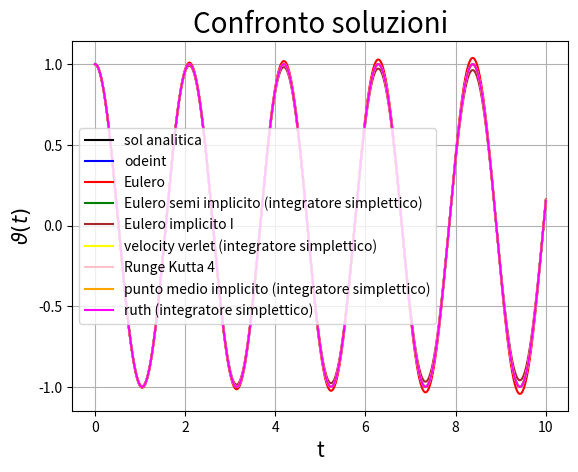
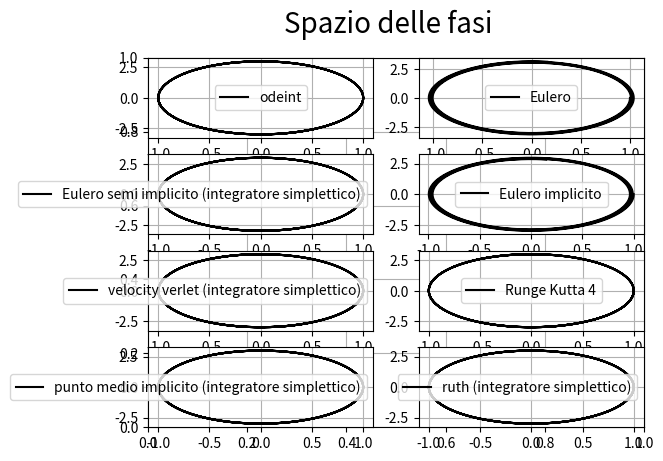
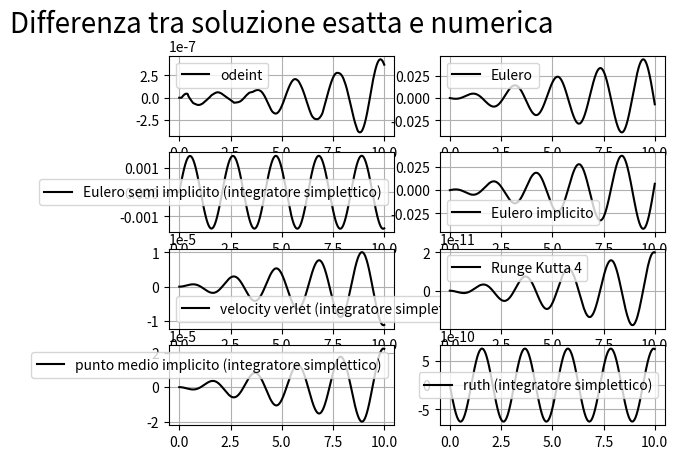
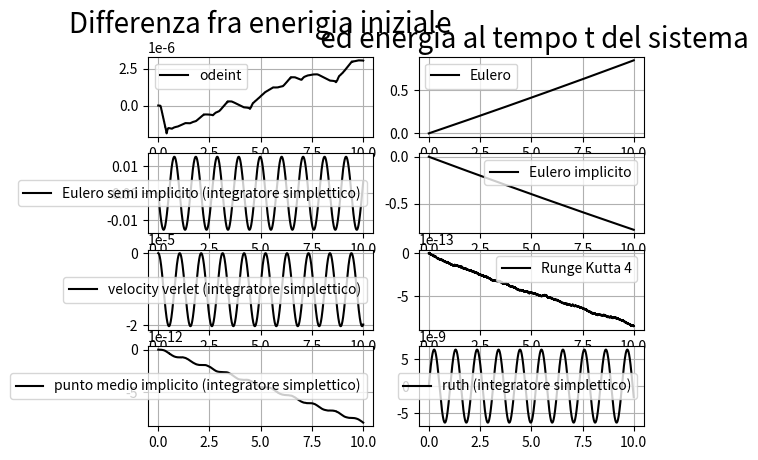

Here is the Python script that generated these plots, in order:
import numpy as np
import scipy.integrate
import  matplotlib.pyplot  as  plt
o0 = 9
v0 = 0
x0 = 1
xf = 10
'''
x''(t)=-o0*x(t)
x'(0)=v0
x(0)=x0
'''

##Soluzione analitica
def Sol(t):
    return v0/np.sqrt(o0) * np.sin(np.sqrt(o0)*t) + x0*np.cos(np.sqrt(o0)*t)

##Soluzione numerica di odeint
def osc(y, t):
    theta, omega = y
    dydt = [omega,  - o0*theta]
    return dydt

y0 = [x0 , v0] #x(0), x(0)'
t = np.linspace(0, xf, 10001)
sol = scipy.integrate.odeint(osc, y0, t)

##Soluzione numerica con il metodo di eluero
def h(x, v):
    x_dot = v
    v_dot = - o0*x
    return x_dot, v_dot

num_steps = 10000
dt = xf/num_steps


xs = np.zeros(num_steps + 1)
vs = np.zeros(num_steps + 1)
ts = np.zeros(num_steps + 1)

xs[0], vs[0]=(x0, v0)

for i in range(num_steps):
    x1, v1 = h(xs[i], vs[i])
    xs[i + 1] = xs[i] + dt*x1
    vs[i + 1] = vs[i] + dt*v1
    ts[i + 1] = ts[i] + dt

##Soluzione numerica con il metodo di eluero semi implicito (integratore simplettico)
def f(v):
    x_dot = v
    return x_dot
def g(x):
    v_dot = - o0*x
    return v_dot

num_steps = 10000
dt = xf/num_steps

xs1 = np.zeros(num_steps + 1)
vs1 = np.zeros(num_steps + 1)
ts1 = np.zeros(num_steps + 1)

xs1[0], vs1[0]=(x0, v0)

for i in range(num_steps):
    vs1[i + 1] = vs1[i] + dt*g(xs1[i])
    xs1[i + 1] = xs1[i] + dt*f(vs1[i+1])
    ts1[i + 1] = ts1[i] + dt

##Soluzione numerica con il metodo di eluero implicito
'''
y'=f(t, y)
y[i+1]=y[i]+dt*f(t[i+1], y[i+1])
nel nostro caso va risolto il sitema
v[i+1] = v[i] -o0*dt*x[i+1]
x[i+1] = x[i]    +dt*v[i+1]
Se il sistema non è risolubile analiticamente si può usare un metodo numerico.
Un esempio è al metodo del punto medio implicito
'''
num_steps = 10000
dt = xf/num_steps

xs2 = np.zeros(num_steps + 1)
vs2 = np.zeros(num_steps + 1)
ts2 = np.zeros(num_steps + 1)

xs2[0], vs2[0]=(x0, v0)

for i in range(num_steps):
    vs2[i + 1] = (vs2[i] -o0*dt*xs2[i])/(1+o0*dt**2)
    xs2[i + 1] = xs2[i] + dt*vs2[i+1]
    ts2[i + 1] = ts2[i] + dt

##Soluzione numerica con il metodo velocity verlet (integratore simplettico)
def F(x): #forza che agisce sul sistema
    return - o0*x

num_steps = 10000
dt = xf/num_steps

xs3 = np.zeros(num_steps+1)
vs3 = np.zeros(num_steps+1)
ts3 = np.zeros(num_steps+1)

xs3[0], vs3[0] = (x0, v0)

for i in range(num_steps):
    Fx = F(xs3[i])
    xs3[i + 1] = xs3[i] + vs3[i]*dt + Fx*((dt**2)/2)
    F1x= F(xs3[i+1])
    vs3[i + 1] = vs3[i] + (Fx+F1x)*dt/2
    ts3[i + 1] = ts3[i] + dt

##Soluzione numerica con il metodo runge-kutta di ordine 4
def r(x, v):
    x_dot = v
    v_dot = - o0*x
    return x_dot, v_dot

num_steps = 10000
dt = xf/num_steps

xs4 = np.zeros(num_steps + 1)
vs4 = np.zeros(num_steps + 1)
ts4 = np.zeros(num_steps + 1)

xs4[0], vs4[0]=(x0, v0)


for i in range(num_steps):
    xk1, vk1 = r(xs4[i], vs4[i])
    xk2, vk2 = r(xs4[i] + xk1*dt/2, vs4[i]+ vk1*dt/2)
    xk3, vk3 = r(xs4[i] + xk2*dt/2, vs4[i]+ vk2*dt/2)
    xk4, vk4 = r(xs4[i] + xk3*dt, vs4[i]+ vk3*dt)
    xs4[i + 1] = xs4[i] + (dt/6)*(xk1 + 2*xk2 + 2*xk3 + xk4)
    vs4[i + 1] = vs4[i] + (dt/6)*(vk1 + 2*vk2 + 2*vk3 + vk4)
    ts4[i + 1] = ts4[i] + dt

##Soluzione numerica con il metodo del punto medio implicito
'''
y'=f(t, y)
y[i+1]=y[i]+dt*f((t[i+1]+t[i])/2, (y[i+1]+y[i])/2)
nel nostro caso va risolto il sitema
v[i+1] = v[i] -o0*dt*(x[i+1] + x[i])/2
x[i+1] = x[i]    +dt*(v[i+1] + v[i])/2
Se in sistema non è risolubile analiticamente possiamo procedere numericamente.
Il seguente è un esempio per x''=-sin(o0*x):

import scipy.optimize as so
def F(V, x0, v0):
    v1, x1= V
    R1=v1-v0-dt*(-o0*np.sin((x1+x0)/2))
    R2=x1-x0-dt*(v1+v0)/2
    return [R1, R2]

for i in range(num_steps):
    xstart=(ys[i], xs[i])
    ys[i + 1], xs[i + 1] = so.fsolve(F , xstart, args=(xs[i], ys[i]))
    ts[i + 1] = ts[i] + dt
#dove xstart dipende da i per velocizzare, su grandi tempi, il calcolo
'''

num_steps = 10000
dt = xf/num_steps

xs5 = np.zeros(num_steps + 1)
vs5 = np.zeros(num_steps + 1)
ts5 = np.zeros(num_steps + 1)

xs5[0], vs5[0]=(x0, v0)

for i in range(num_steps):
    vs5[i + 1] = (vs5[i] -o0*dt*xs5[i] - o0*(dt**2)*vs5[i]/4)/(1+(o0*dt**2)/4)
    xs5[i + 1] = xs5[i] + dt*vs5[i]/2 + dt*vs5[i+1]/2
    ts5[i + 1] = ts5[i] + dt

##Soluzione numerica con il metodo ruth3-4 (integratore simplettico)

def F(x):
    return - o0*x

#coefficienti ruth 3
c = np.array([2/3, -2/3, 1])
d = np.array([7/24, 3/4, -1/24])
'''
#coefficienti ruth 4
l=2**(1/3)
c=np.array([1/(2*(2-l)), (1-l)/(2*(2-l)), (1-l)/(2*(2-l)), 1/(2*(2-l))])
d=np.array([0, 1/(2-l), -l/(2-l), 1/(2-l)])
'''

num_steps = 10000
dt = xf/num_steps

xs6 = np.zeros(num_steps+1)
vs6 = np.zeros(num_steps+1)
ts6 = np.zeros(num_steps+1)

xs6[0], vs6[0] = (x0, v0)

for i in range(num_steps):
    x, v = xs6[i], vs6[i]
    for k in range(len(d)):
        v+=d[k]*F(x)*dt
        x+=c[k]*v*dt
    xs6[i + 1] = x
    vs6[i + 1] = v
    ts6[i + 1] = ts6[i] + dt

##Grafico soluzioni
plt.figure(1)
plt.title('Confronto soluzioni', fontsize=20)
plt.xlabel('t', fontsize=15)
plt.ylabel(r'$\vartheta(t)$', fontsize=15)
plt.plot(t, Sol(t), 'black', label='sol analitica')
plt.plot(t, sol[:, 0], 'blue', label='odeint')
plt.plot(ts, xs, 'red', label='Eulero')
plt.plot(ts1, xs1, 'green', label='Eulero semi implicito (integratore simplettico)')
plt.plot(ts2, xs2, 'brown', label='Eulero implicito I')
plt.plot(ts3, xs3, 'yellow', label='velocity verlet (integratore simplettico)')
plt.plot(ts4, xs4, 'pink', label='Runge Kutta 4')
plt.plot(ts5, xs5, 'orange', label='punto medio implicito (integratore simplettico)')
plt.plot(ts6, xs6, 'fuchsia', label='ruth (integratore simplettico)')
plt.legend(loc='best')
plt.grid()

##Grafico spazio delle fasi
plt.figure(2)
plt.suptitle('Spazio delle fasi', fontsize=20)
plt.grid()
plt.subplot(421)
plt.plot(sol[:, 0], sol[:, 1], 'k', label='odeint')
plt.legend(loc='best')
plt.grid()
plt.subplot(422)
plt.plot(xs, vs, 'k', label='Eulero')
plt.legend(loc='best')
plt.grid()
plt.subplot(423)
plt.plot(xs1, vs1, 'k', label='Eulero semi implicito (integratore simplettico)')
plt.legend(loc='best')
plt.grid()
plt.subplot(424)
plt.plot(xs2, vs2, 'k', label='Eulero implicito')
plt.legend(loc='best')
plt.grid()
plt.subplot(425)
plt.plot(xs3, vs3, 'k', label='velocity verlet (integratore simplettico)')
plt.legend(loc='best')
plt.grid()
plt.subplot(426)
plt.plot(xs4, vs4, 'k', label='Runge Kutta 4')
plt.legend(loc='best')
plt.grid()
plt.subplot(427)
plt.plot(xs5, vs5, 'k', label='punto medio implicito (integratore simplettico)')
plt.legend(loc='best')
plt.grid()
plt.subplot(428)
plt.plot(xs6, vs6, 'k', label='ruth (integratore simplettico)')
plt.legend(loc='best')
plt.grid()

##Grafico differenze
plt.figure(3)
plt.subplot(421)
plt.title('Differenza tra soluzione esatta e numerica', fontsize=20)
plt.plot(t, Sol(t)-sol[:, 0], 'k', label='odeint')
plt.legend(loc='best')
plt.grid()
plt.subplot(422)
plt.plot(t, Sol(t)-xs, 'k', label='Eulero')
plt.legend(loc='best')
plt.grid()
plt.subplot(423)
plt.plot(t, Sol(t)-xs1, 'k', label='Eulero semi implicito (integratore simplettico)')
plt.legend(loc='best')
plt.grid()
plt.subplot(424)
plt.plot(t, Sol(t)-xs2, 'k', label='Eulero implicito')
plt.legend(loc='best')
plt.grid()
plt.subplot(425)
plt.plot(t, Sol(t)-xs3, 'k', label='velocity verlet (integratore simplettico)')
plt.legend(loc='best')
plt.grid()
plt.subplot(426)
plt.plot(t, Sol(t)-xs4, 'k', label='Runge Kutta 4')
plt.legend(loc='best')
plt.grid()
plt.subplot(427)
plt.plot(t, Sol(t)-xs5, 'k', label='punto medio implicito (integratore simplettico)')
plt.legend(loc='best')
plt.grid()
plt.subplot(428)
plt.plot(t, Sol(t)-xs6, 'k', label='ruth (integratore simplettico)')
plt.legend(loc='best')
plt.grid()
##Grafico dell'energia
def U(v, x):
    return (v**2 +o0*x**2)-(v[0]**2 +o0*x[0]**2)

plt.figure(4)
plt.subplot(421)
plt.title('Differenza fra enerigia iniziale', fontsize=20)
plt.plot(t, U(sol[:, 1], sol[:,0]) , 'k', label='odeint')
plt.legend(loc='best')
plt.grid()
plt.subplot(422)
plt.title(' ed energia al tempo t del sistema', fontsize=20)
plt.plot(t, U(vs, xs), 'k', label='Eulero')
plt.legend(loc='best')
plt.grid()
plt.subplot(423)
plt.plot(t, U(vs1, xs1), 'k', label='Eulero semi implicito (integratore simplettico)')
plt.legend(loc='best')
plt.grid()
plt.subplot(424)
plt.plot(t, U(vs2, xs2), 'k', label='Eulero implicito')
plt.legend(loc='best')
plt.grid()
plt.subplot(425)
plt.plot(t, U(vs3, xs3), 'k', label='velocity verlet (integratore simplettico)')
plt.legend(loc='best')
plt.grid()
plt.subplot(426)
plt.plot(t, U(vs4, xs4), 'k', label='Runge Kutta 4')
plt.legend(loc='best')
plt.grid()
plt.subplot(427)
plt.plot(t, U(vs5, xs5), 'k', label='punto medio implicito (integratore simplettico)')
plt.legend(loc='best')
plt.grid()
plt.subplot(428)
plt.plot(t, U(vs6, xs6), 'k', label='ruth (integratore simplettico)')
plt.legend(loc='best')
plt.grid()
plt.show()
